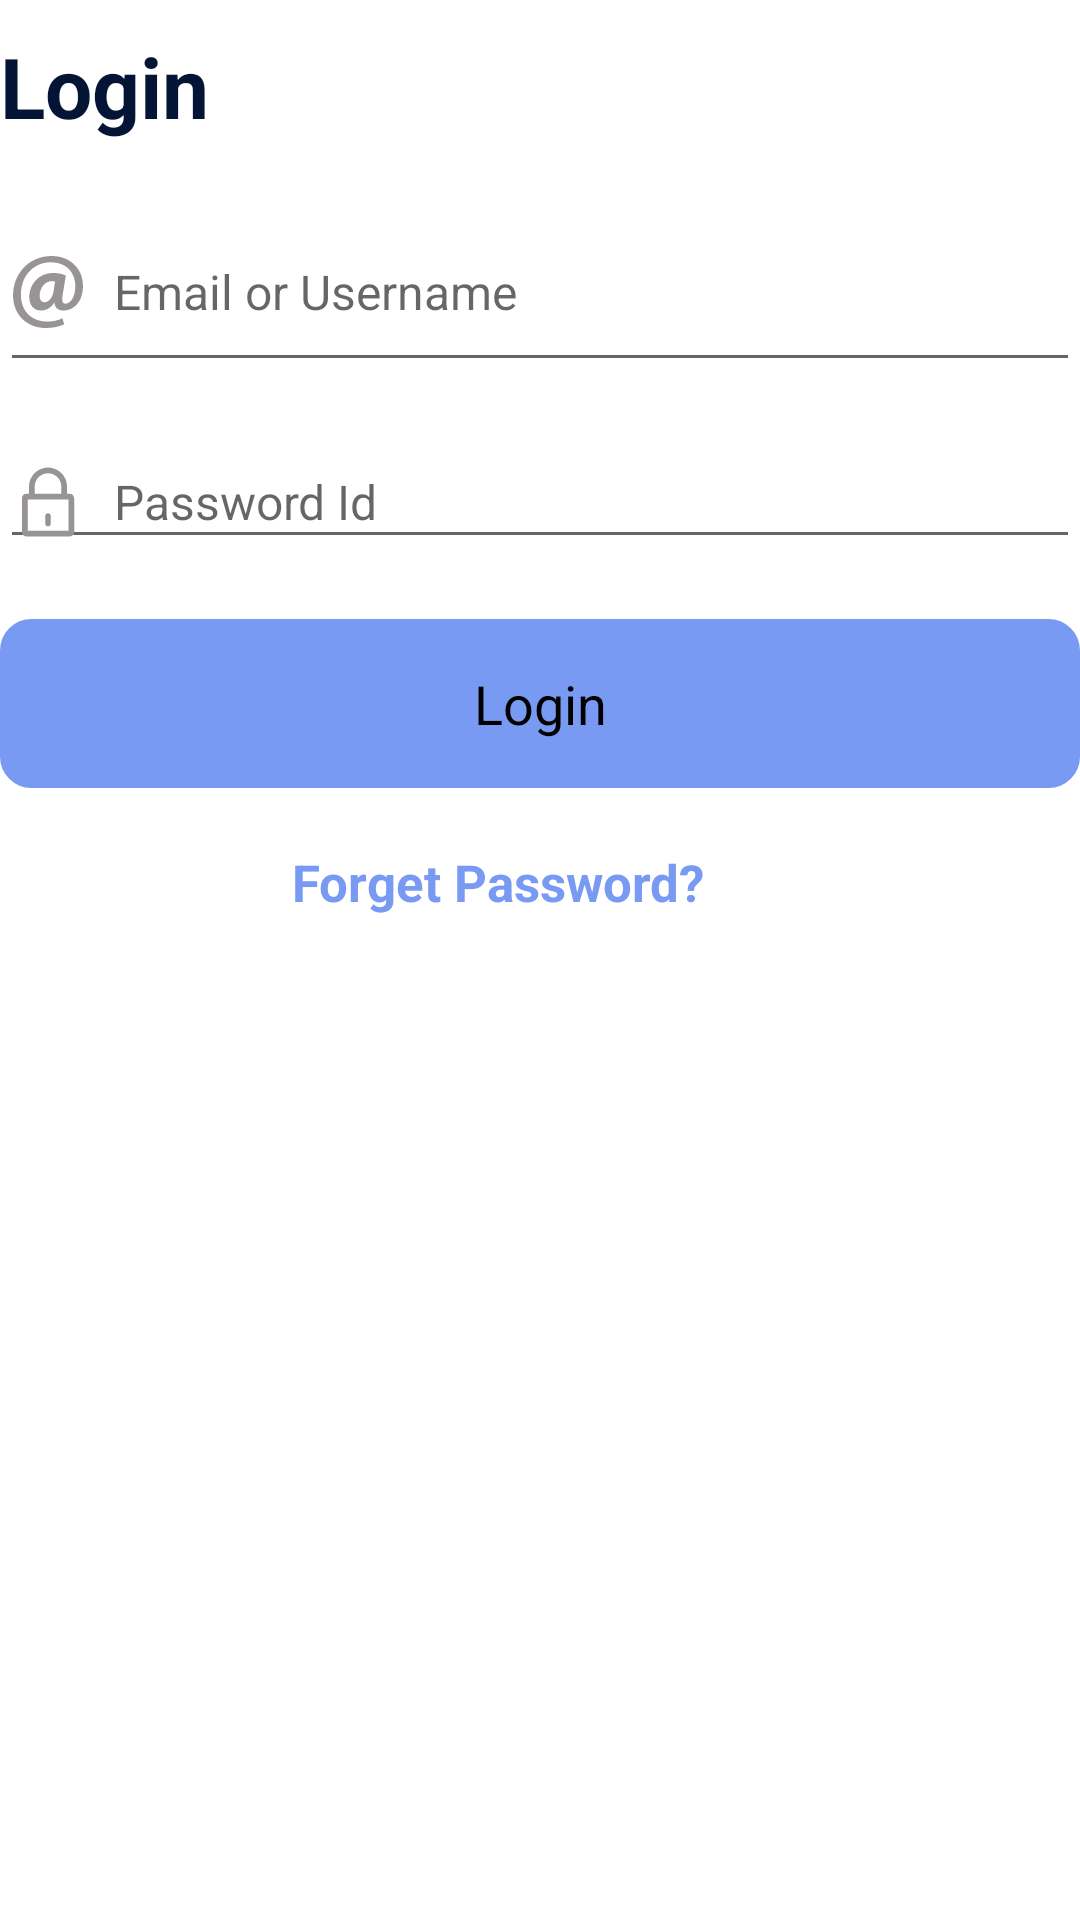

Layout XML and referenced resources for this Android screen:
<!-- AndroidManifest.xml: application theme Theme.BookStoreApplication -->
<!-- res/layout/fragment_login.xml -->
<?xml version="1.0" encoding="utf-8"?>
<RelativeLayout xmlns:android="http://schemas.android.com/apk/res/android"
    xmlns:tools="http://schemas.android.com/tools"
    android:layout_width="match_parent"
    android:layout_height="match_parent"
    tools:context=".UserAccount.fragments.LoginFragment">

    <LinearLayout
        android:layout_width="match_parent"
        android:layout_height="wrap_content"
        android:orientation="vertical">



        <TextView
            android:layout_width="wrap_content"
            android:layout_height="wrap_content"
            android:layout_marginTop="10dp"
            android:text="@string/Login"
            android:textColor="#031435"
            android:textSize="28sp"
            android:textStyle="bold"/>

        <EditText
            android:id="@+id/emailET"
            android:layout_width="match_parent"
            android:layout_height="wrap_content"
            android:layout_marginTop="20dp"
            android:paddingTop="18dp"
            android:drawableLeft="@drawable/ic_at"
            android:drawablePadding="10dp"
            android:hint="Email or Username"
            android:paddingBottom="18dp"
            android:textSize="16sp"/>

        <RelativeLayout
            android:layout_width="wrap_content"
            android:layout_height="wrap_content">

            <EditText
                android:id="@+id/passwordET"
                android:layout_width="match_parent"
                android:layout_height="wrap_content"
                android:layout_marginTop="10dp"
                android:drawableLeft="@drawable/ic_padlock"
                android:drawablePadding="10dp"
                android:hint="Password Id"
                android:inputType="textPassword"
                android:paddingTop="18dp"
                android:paddingEnd="65dp"
                android:textSize="16sp" />


        </RelativeLayout>

        <LinearLayout
            android:id="@+id/loginLL"
            android:layout_width="match_parent"
            android:layout_height="wrap_content"
            android:layout_marginTop="20dp"
            android:background="@drawable/rectangle"
            android:onClick="onLoginClicked"
            android:orientation="horizontal"
            android:padding="16dp">

            <TextView
                android:layout_width="match_parent"
                android:layout_height="wrap_content"
                android:gravity="center_horizontal"
                android:text="@string/Login"
                android:textColor="@color/black"
                android:textSize="18sp"/>

        </LinearLayout>

        <TextView
            android:layout_width="165dp"
            android:layout_height="wrap_content"
            android:layout_alignParentEnd="true"
            android:layout_centerVertical="true"
            android:layout_gravity="center"
            android:layout_marginTop="20dp"
            android:text="@string/Forget"
            android:textColor="#789AF2"
            android:textSize="17sp"
            android:textStyle="bold" />

    </LinearLayout>

    <ProgressBar
        android:id="@+id/circularProgress"
        android:layout_width="wrap_content"
        android:layout_height="wrap_content"
        android:layout_centerInParent="true"
        android:visibility="gone" />

</RelativeLayout>
<!-- resources referenced by this layout -->
<resources>
  <color name="black">#FF000000</color>
  <!-- drawable ic_at (drawable-v24) -->
  <vector xmlns:android="http://schemas.android.com/apk/res/android"
      android:width="24dp"
      android:height="24dp"
      android:viewportWidth="512"
      android:viewportHeight="512">
    <path
        android:fillColor="#989494"
        android:pathData="M371.496,485.52C327.36,505.384 289.104,512 236.872,512C114.76,512 7.352,424.456 7.352,280.28C7.352,130.208 116.224,0 282.488,0c129.472,0 222.16,89.016 222.16,212.6c0,107.4 -60.32,175.08 -139.768,175.08c-34.576,0 -59.584,-17.656 -63.264,-56.648h-1.472c-22.8,37.52 -55.904,56.648 -94.896,56.648c-47.816,0 -82.392,-35.312 -82.392,-95.64c0,-89.744 66.208,-171.4 172.136,-171.4c32.368,0 69.144,8.096 87.544,18.392l-22.064,136.096c-7.352,43.392 -2.208,63.264 18.392,63.992c31.632,0.736 71.352,-39.728 71.352,-124.32c0,-95.632 -61.792,-169.936 -175.824,-169.936c-112.544,0 -211.128,88.28 -211.128,228.784c0,122.848 78.712,192.736 188.328,192.736c37.52,0 77.248,-8.088 106.664,-23.544L371.496,485.52zM306.024,181.704c-5.888,-1.472 -13.248,-2.944 -22.808,-2.944c-48.544,0 -86.808,47.816 -86.808,104.456c0,27.952 12.512,45.608 36.784,45.608c27.216,0 55.912,-34.576 62.528,-77.24L306.024,181.704z"/>
  </vector>
  <!-- drawable ic_padlock (drawable) -->
  <vector android:height="24dp" android:viewportHeight="512"
      android:viewportWidth="512" android:width="24dp" xmlns:android="http://schemas.android.com/apk/res/android">
      <path android:fillColor="#989494" android:pathData="m409.6,197.3h-18v-50.6c0,-74.8 -60.8,-135.7 -135.6,-135.7s-135.6,60.9 -135.6,135.6v50.6h-17.9c-17.7,0 -32.1,14.4 -32.1,32.1v239.6c0,17.7 14.4,32.1 32.1,32.1h307.2c17.7,0 32.1,-14.4 32.1,-32.1v-239.6c-0.1,-17.6 -14.5,-32 -32.2,-32zM161.2,146.6c0,-52.3 42.5,-94.8 94.8,-94.8 52.3,0 94.8,42.5 94.8,94.8v50.5h-189.6v-50.5zM400.8,460.2h-289.6v-222.1h289.7v222.1z"/>
      <path android:fillColor="#989494" android:pathData="m256,429.7c11.3,0 20.4,-9.1 20.4,-20.4v-52.6c0,-11.3 -9.1,-20.4 -20.4,-20.4s-20.4,9.1 -20.4,20.4v52.6c0,11.2 9.1,20.4 20.4,20.4z"/>
  </vector>
  <!-- drawable rectangle (drawable-v24) -->
  <?xml version="1.0" encoding="utf-8"?>
  <shape xmlns:android="http://schemas.android.com/apk/res/android"
      android:shape="rectangle">
      <corners android:radius="10dp" />
      <stroke android:width="1dp"
          android:color="#789AF2"
          />
      <solid
          android:color="#789AF2"
          />
  </shape>
  <string name="Forget">Forget Password?</string>
  <string name="Login">Login</string>
  <style name="Theme.BookStoreApplication" parent="Theme.MaterialComponents.DayNight.NoActionBar">
          
          <item name="colorPrimary">@color/purple_500</item>
          <item name="colorPrimaryVariant">@color/purple_700</item>
          <item name="colorOnPrimary">@color/white</item>
          
          <item name="colorSecondary">@color/teal_200</item>
          <item name="colorSecondaryVariant">@color/teal_700</item>
          <item name="colorOnSecondary">@color/black</item>
          
          <item name="android:statusBarColor" tools:targetApi="l">?attr/colorPrimaryVariant</item>
          
  
      </style>
  <color name="purple_500">#FF6200EE</color>
  <color name="purple_700">#FF3700B3</color>
  <color name="white">#FFFFFFFF</color>
  <color name="teal_200">#FF03DAC5</color>
  <color name="teal_700">#FF018786</color>
</resources>
